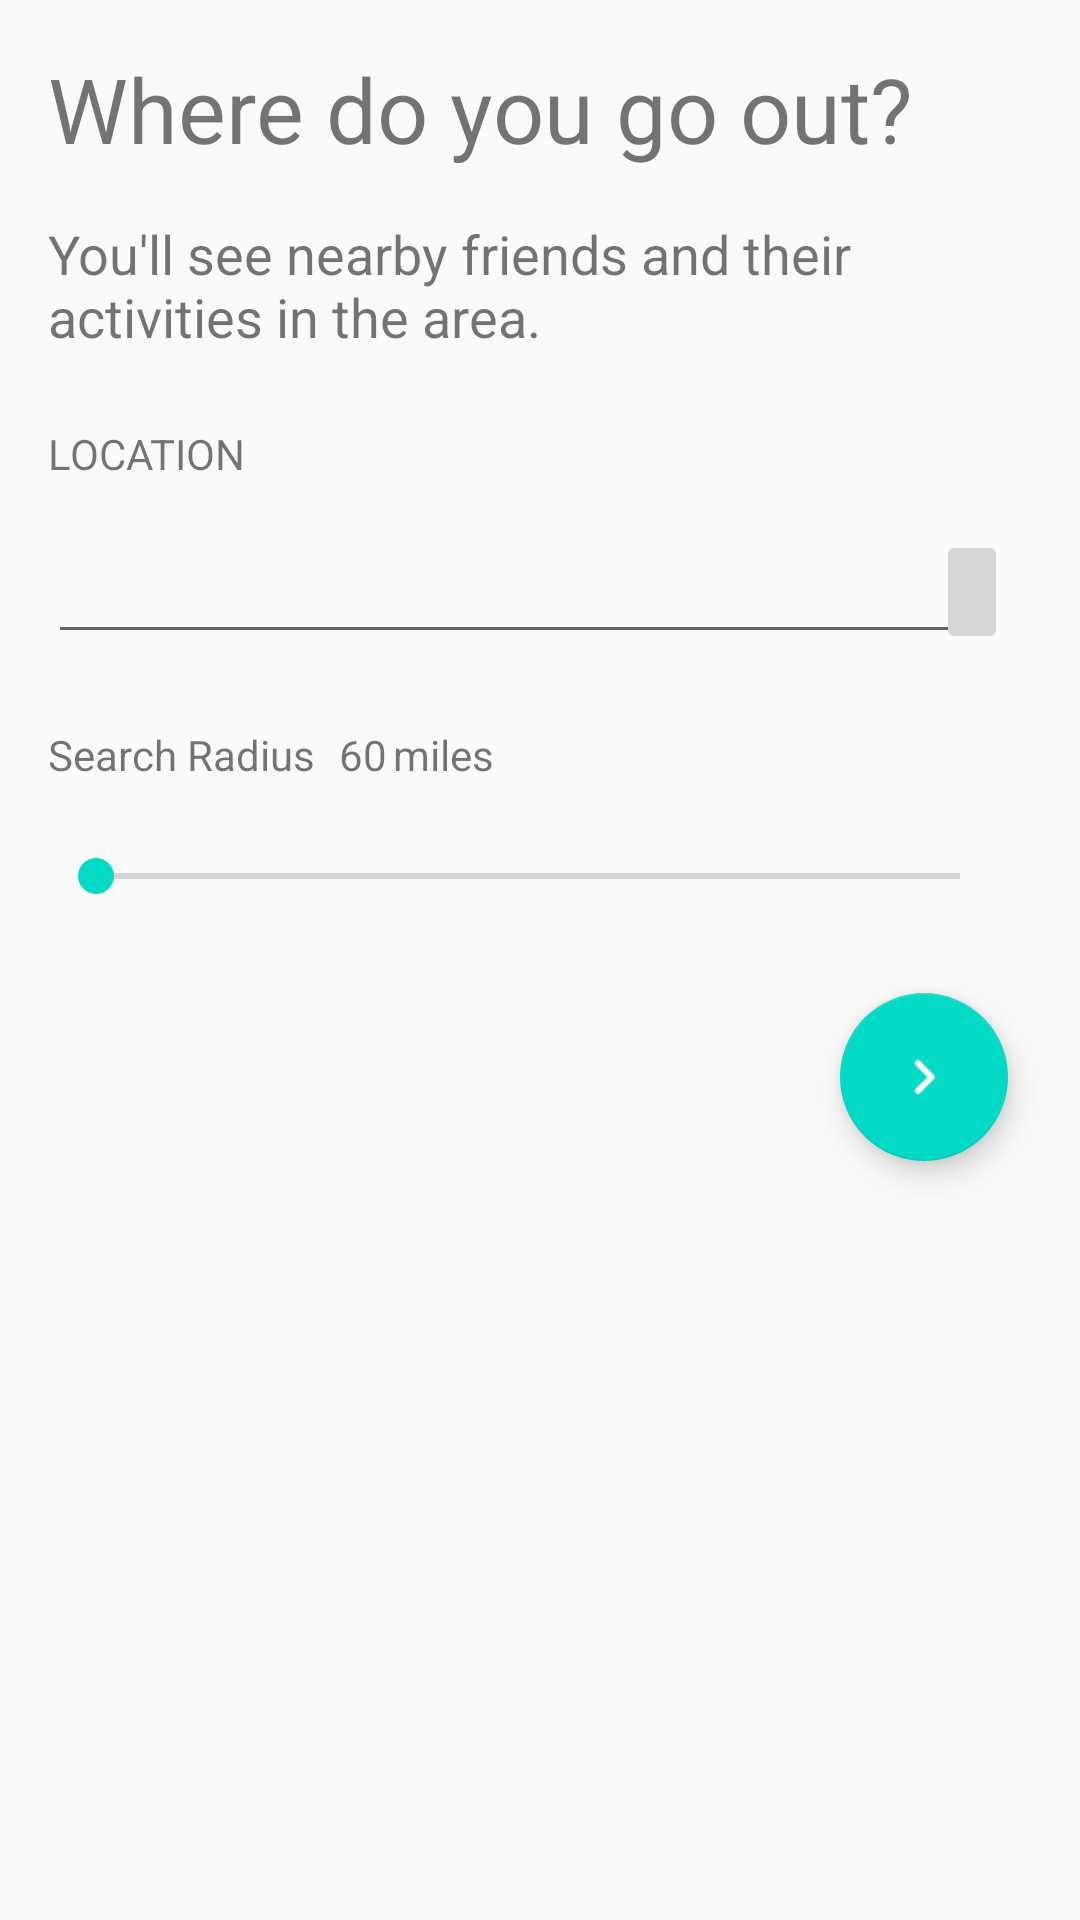

Write the Android layout XML for this screen, with the resource values it uses.
<!-- AndroidManifest.xml: application theme AppTheme -->
<!-- res/layout/create_account_3.xml -->
<?xml version="1.0" encoding="utf-8"?>
<android.support.constraint.ConstraintLayout
    xmlns:android="http://schemas.android.com/apk/res/android"
    xmlns:app="http://schemas.android.com/apk/res-auto"
    xmlns:tools="http://schemas.android.com/tools"
    android:layout_width="match_parent"
    android:layout_height="match_parent">

    <TextView
        android:id="@+id/ceate_account_3"
        android:layout_width="0dp"
        android:layout_height="wrap_content"
        android:layout_marginEnd="16dp"
        android:layout_marginLeft="16dp"
        android:layout_marginRight="16dp"
        android:layout_marginStart="16dp"
        android:layout_marginTop="16dp"
        android:text="Where do you go out?"
        android:textSize="30sp"
        app:layout_constraintEnd_toEndOf="parent"
        app:layout_constraintStart_toStartOf="parent"
        app:layout_constraintTop_toTopOf="parent" />

    <TextView
        android:id="@+id/location_details_label"
        android:layout_width="0dp"
        android:layout_height="wrap_content"
        android:layout_marginEnd="16dp"
        android:layout_marginLeft="16dp"
        android:layout_marginRight="16dp"
        android:layout_marginStart="16dp"
        android:layout_marginTop="16dp"
        android:text="You'll see nearby friends and their activities in the area."
        android:textSize="18sp"
        app:layout_constraintEnd_toEndOf="parent"
        app:layout_constraintStart_toStartOf="parent"
        app:layout_constraintTop_toBottomOf="@+id/ceate_account_3" />

    <TextView
        android:id="@+id/location_label"
        android:layout_width="wrap_content"
        android:layout_height="wrap_content"
        android:layout_marginLeft="16dp"
        android:layout_marginStart="16dp"
        android:layout_marginTop="24dp"
        android:text="LOCATION"
        app:layout_constraintStart_toStartOf="parent"
        app:layout_constraintTop_toBottomOf="@+id/location_details_label" />

    <EditText
        android:id="@+id/location_edit"
        android:layout_width="0dp"
        android:layout_height="wrap_content"
        android:layout_marginEnd="24dp"
        android:layout_marginLeft="16dp"
        android:layout_marginRight="24dp"
        android:layout_marginStart="16dp"
        android:layout_marginTop="16dp"
        android:ems="10"
        android:inputType="textPersonName"
        app:layout_constraintEnd_toEndOf="parent"
        app:layout_constraintStart_toStartOf="parent"
        app:layout_constraintTop_toBottomOf="@+id/location_label" />

    <ImageButton
        android:id="@+id/go_to_location_search"
        android:layout_width="wrap_content"
        android:layout_height="0dp"
        app:layout_constraintBottom_toBottomOf="@+id/location_edit"
        app:layout_constraintEnd_toEndOf="@+id/location_edit"
        app:layout_constraintTop_toTopOf="@+id/location_edit"
        app:srcCompat="@drawable/round_keyboard_arrow_right_black_18" />

    <TextView
        android:id="@+id/distance_label"
        android:layout_width="wrap_content"
        android:layout_height="0dp"
        android:layout_marginLeft="16dp"
        android:layout_marginStart="16dp"
        android:layout_marginTop="24dp"
        android:text="Search Radius"
        app:layout_constraintStart_toStartOf="parent"
        app:layout_constraintTop_toBottomOf="@+id/location_edit" />

    <SeekBar
        android:id="@+id/seekbar"
        android:layout_width="0dp"
        android:layout_height="14dp"
        android:layout_marginEnd="24dp"
        android:layout_marginLeft="16dp"
        android:layout_marginRight="24dp"
        android:layout_marginStart="16dp"
        android:layout_marginTop="24dp"
        android:min="1"
        android:max="10"
        android:progress="1"
        app:layout_constraintEnd_toEndOf="parent"
        app:layout_constraintStart_toStartOf="parent"
        app:layout_constraintTop_toBottomOf="@+id/distance_label" />

    <TextView
        android:id="@+id/seekbar_value"
        android:layout_width="wrap_content"
        android:layout_height="wrap_content"
        android:layout_marginLeft="8dp"
        android:layout_marginStart="8dp"
        android:layout_marginTop="24dp"
        android:text="60"
        app:layout_constraintStart_toEndOf="@+id/distance_label"
        app:layout_constraintTop_toBottomOf="@+id/location_edit" />

    <TextView
        android:id="@+id/distance_unit_of_measure"
        android:layout_width="wrap_content"
        android:layout_height="wrap_content"
        android:layout_marginLeft="2dp"
        android:layout_marginStart="2dp"
        android:layout_marginTop="24dp"
        android:text="miles"
        app:layout_constraintStart_toEndOf="@+id/seekbar_value"
        app:layout_constraintTop_toBottomOf="@+id/location_edit" />

    <android.support.design.widget.FloatingActionButton
        android:id="@+id/go_to_auth"
        android:layout_width="wrap_content"
        android:layout_height="wrap_content"
        android:layout_marginEnd="24dp"
        android:layout_marginRight="24dp"
        android:layout_marginTop="32dp"
        android:clickable="true"
        app:layout_constraintEnd_toEndOf="parent"
        app:layout_constraintTop_toBottomOf="@+id/seekbar"
        app:srcCompat="@drawable/round_keyboard_arrow_right_white_18" />

</android.support.constraint.ConstraintLayout>
<!-- resources referenced by this layout -->
<resources>
  <!-- drawable round_keyboard_arrow_right_white_18: png bitmap (drawable-hdpi, 157 bytes) -->
  <style name="AppTheme" parent="Theme.AppCompat.Light.DarkActionBar">
          <item name="colorPrimary">@color/colorPrimary</item>
          <item name="colorPrimaryDark">@color/colorPrimaryDark</item>
          <item name="colorAccent">@color/colorAccent</item>
      </style>
  <!-- not gathered from this repository: default colours our renderer supplied (Android Studio template values) -->
  <color name="colorPrimary">#FF6200EE</color>
  <color name="colorPrimaryDark">#FF3700B3</color>
  <color name="colorAccent">#FF03DAC5</color>
</resources>
